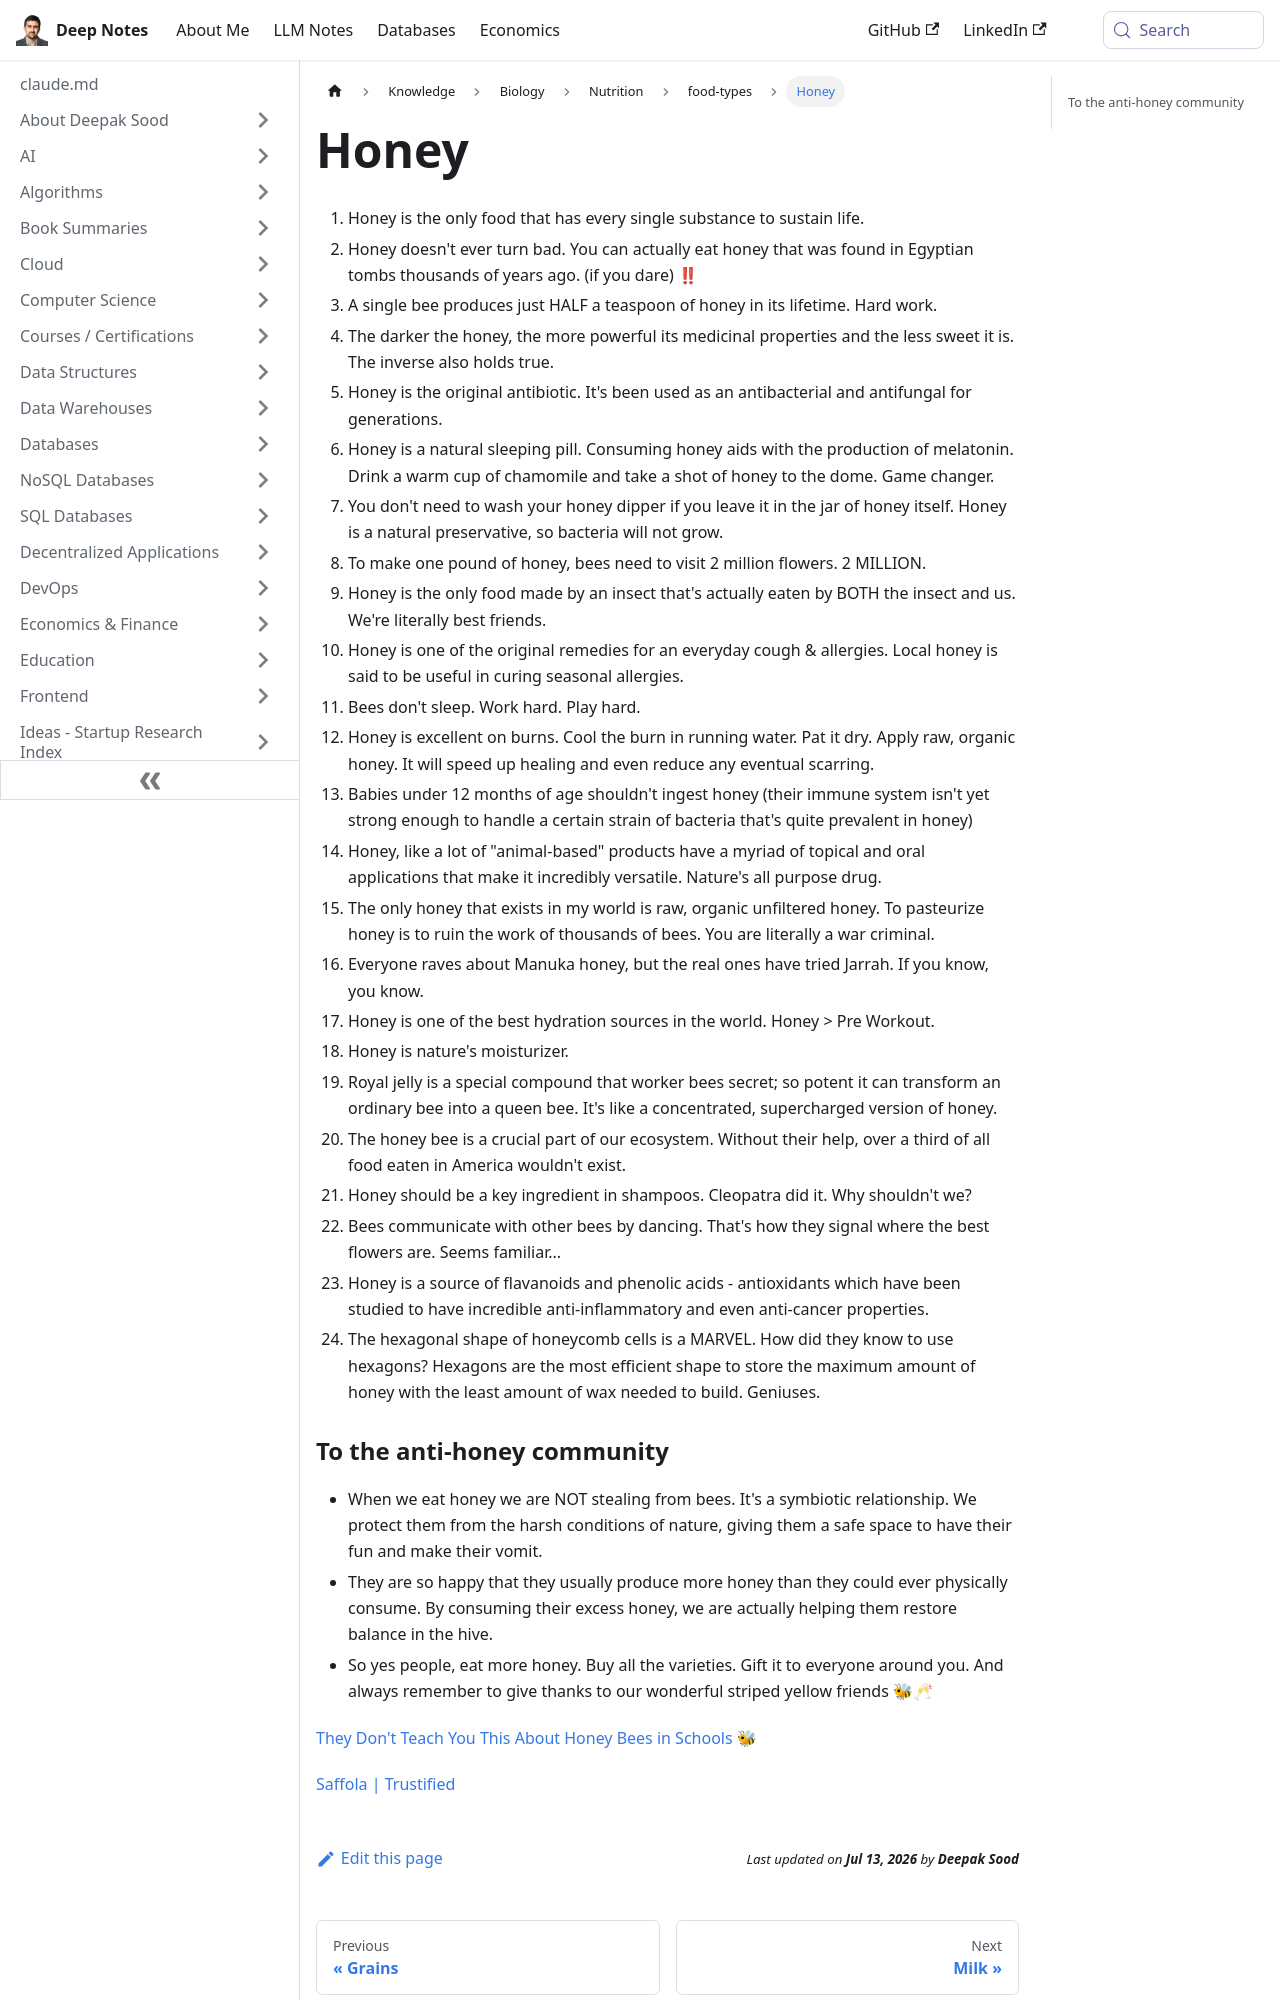

repository: deepaksood619/deepaksood619.github.io · page: knowledge/biology/nutrition/honey/index.html · generator: docusaurus

---
slug: /knowledge/biology/nutrition/honey
title: Honey
description: Discover the benefits of honey, nature's original antibiotic, potent for health, sleep aid, and a timeless food with remarkable properties.
created: 2023-10-22
updated: 2025-12-20
---
1. Honey is the only food that has every single substance to sustain life.
2. Honey doesn't ever turn bad. You can actually eat honey that was found in Egyptian tombs thousands of years ago. (if you dare) ‼
3. A single bee produces just HALF a teaspoon of honey in its lifetime. Hard work.
4. The darker the honey, the more powerful its medicinal properties and the less sweet it is. The inverse also holds true.
5. Honey is the original antibiotic. It's been used as an antibacterial and antifungal for generations.
6. Honey is a natural sleeping pill. Consuming honey aids with the production of melatonin. Drink a warm cup of chamomile and take a shot of honey to the dome. Game changer.
7. You don't need to wash your honey dipper if you leave it in the jar of honey itself. Honey is a natural preservative, so bacteria will not grow.
8. To make one pound of honey, bees need to visit 2 million flowers. 2 MILLION.
9. Honey is the only food made by an insect that's actually eaten by BOTH the insect and us. We're literally best friends.
10. Honey is one of the original remedies for an everyday cough & allergies. Local honey is said to be useful in curing seasonal allergies.
11. Bees don't sleep. Work hard. Play hard.
12. Honey is excellent on burns. Cool the burn in running water. Pat it dry. Apply raw, organic honey. It will speed up healing and even reduce any eventual scarring.
13. Babies under 12 months of age shouldn't ingest honey (their immune system isn't yet strong enough to handle a certain strain of bacteria that's quite prevalent in honey)
14. Honey, like a lot of "animal-based" products have a myriad of topical and oral applications that make it incredibly versatile. Nature's all purpose drug.
15. The only honey that exists in my world is raw, organic unfiltered honey. To pasteurize honey is to ruin the work of thousands of bees. You are literally a war criminal.
16. Everyone raves about Manuka honey, but the real ones have tried Jarrah. If you know, you know.
17. Honey is one of the best hydration sources in the world. Honey > Pre Workout.
18. Honey is nature's moisturizer.
19. Royal jelly is a special compound that worker bees secret; so potent it can transform an ordinary bee into a queen bee. It's like a concentrated, supercharged version of honey.
20. The honey bee is a crucial part of our ecosystem. Without their help, over a third of all food eaten in America wouldn't exist.
21. Honey should be a key ingredient in shampoos. Cleopatra did it. Why shouldn't we?
22. Bees communicate with other bees by dancing. That's how they signal where the best flowers are. Seems familiar...
23. Honey is a source of flavanoids and phenolic acids - antioxidants which have been studied to have incredible anti-inflammatory and even anti-cancer properties.
24. The hexagonal shape of honeycomb cells is a MARVEL. How did they know to use hexagons? Hexagons are the most efficient shape to store the maximum amount of honey with the least amount of wax needed to build. Geniuses.
